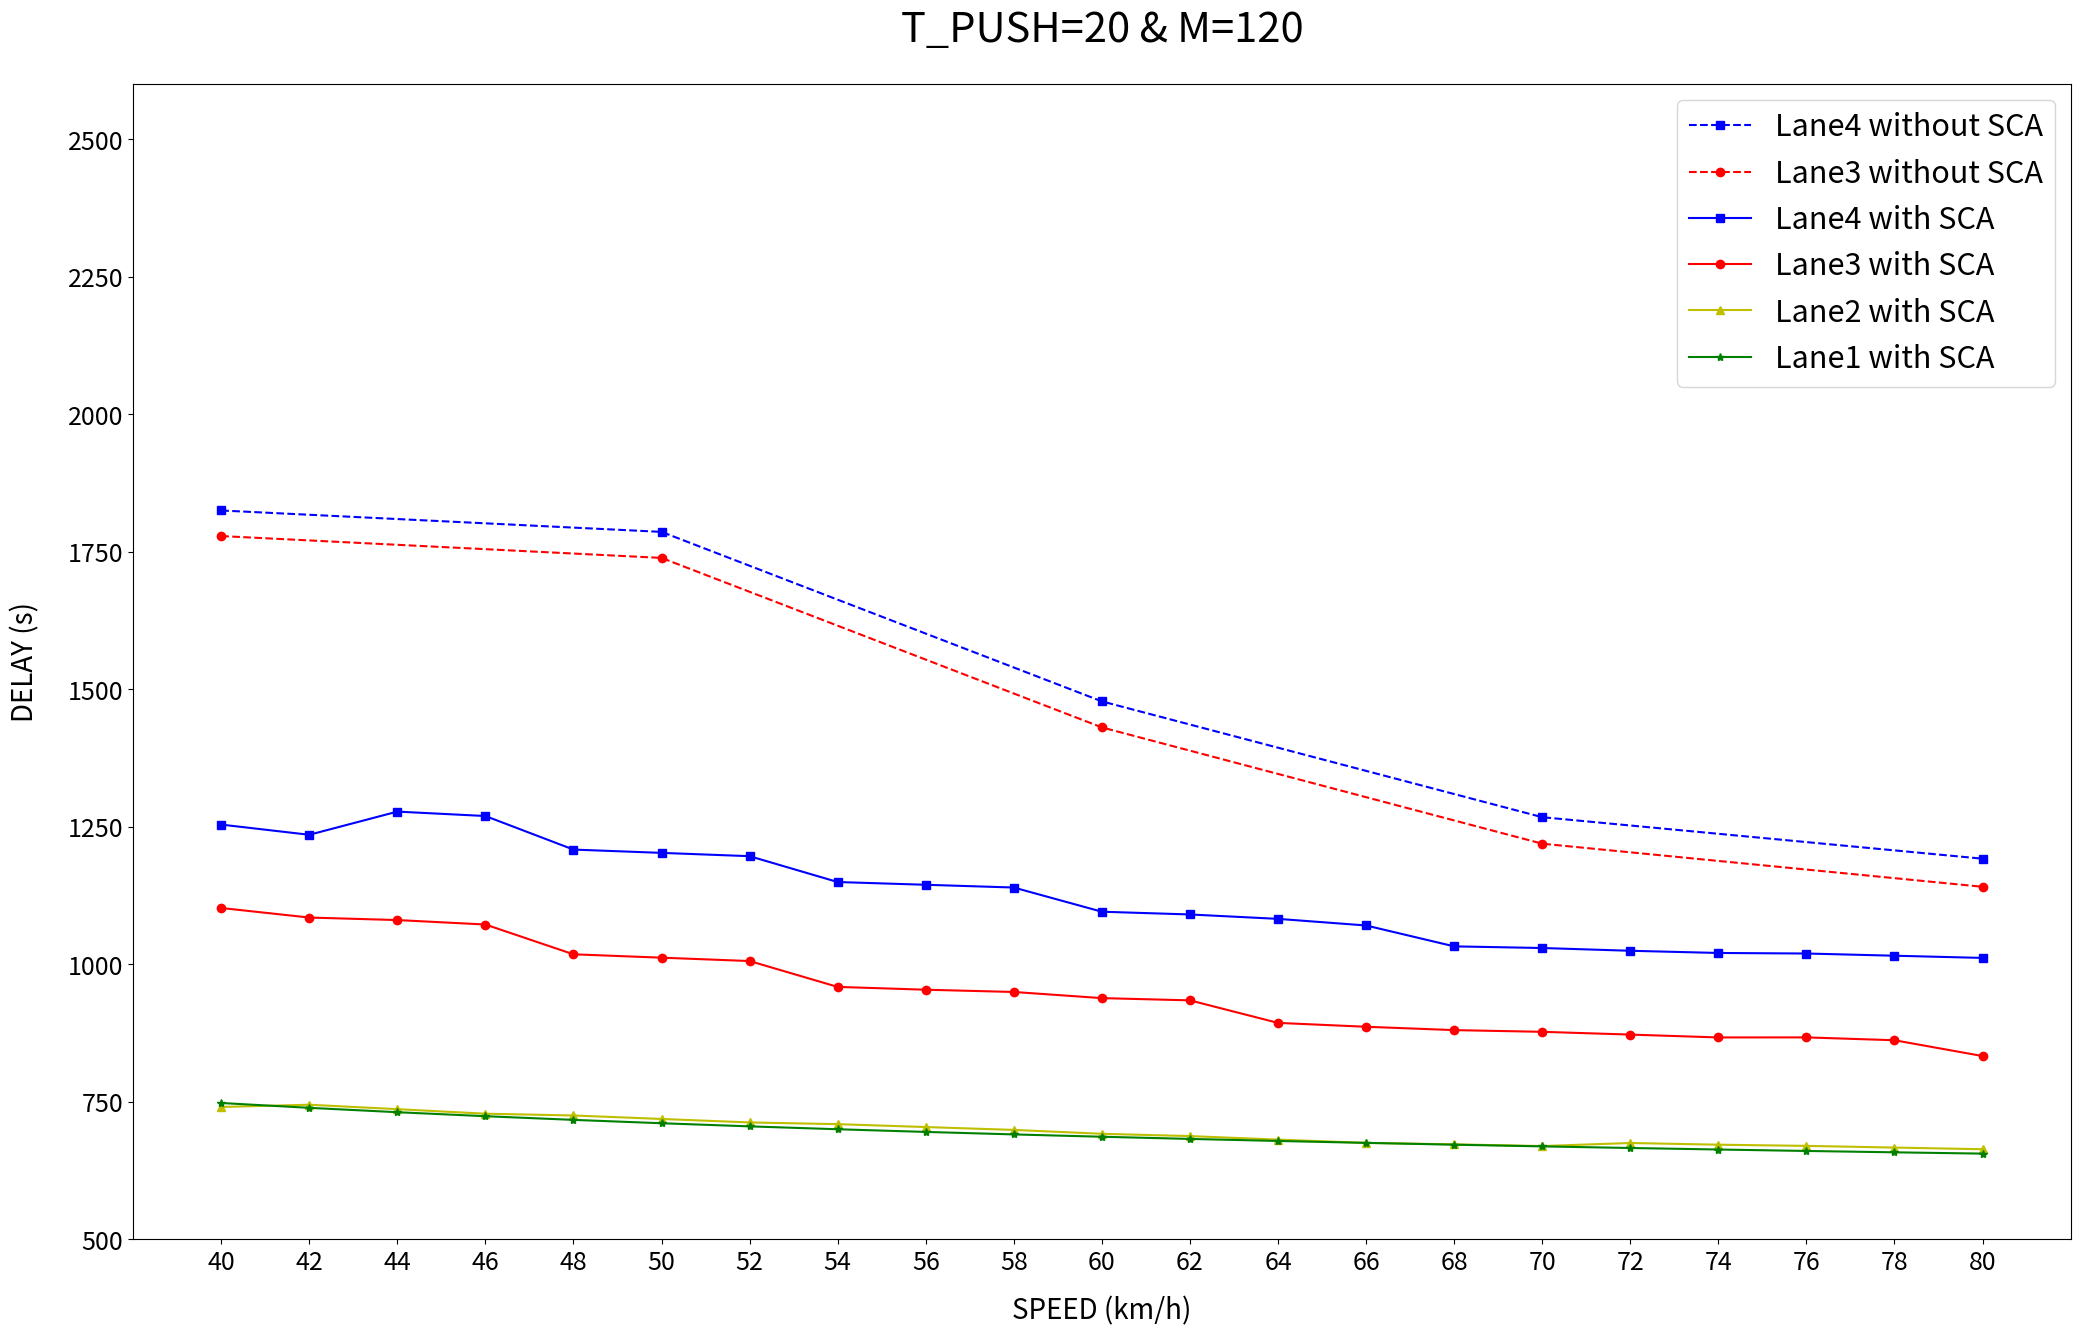

Reproduce this figure in Python.
import matplotlib.pyplot as plt

from matplotlib.pyplot import MultipleLocator

SPEED = [40,
42,
44,
46,
48,
50,
52,
54,
56,
58,
60,
62,
64,
66,
68,
70,
72,
74,
76,
78,
80
]

SPEED_NOSCA = [40,
50,
60,
70,
80
]

values = ['40','42','44','46','48', '50','52','54','56','58', '60', '62', '64', '66', '68', '70','72','74','76','78', '80']

lane4 = [1254.28,
1235.75,
1277.88,
1269.87,
1208.85,
1202.85,
1196.85,
1149.85,
1144.85,
1139.85,
1095.87,
1090.87,
1082.86,
1070.85,
1032.87,
1029.87,
1024.87,
1020.87,
1019.87,
1015.87,
1011.87
]

lane3 = [1102.64,
1085.28,
1080.7,
1072.59,
1018.45,
1012.31,
1006.19,
959.17,
954.06,
949.95,
938.78,
934.7,
893.73,
886.68,
880.59,
877.52,
872.46,
867.28,
867.36,
862.19,
833.45
]

lane2=[740.87,
744.92,
736.9,
728.61,
725.4,
719.07,
712.75,
709.61,
704.36,
699.16,
692.1,
687.91,
681.48,
675.57,
672.91,
669.81,
675.37,
672.27,
670.12,
667.06,
664.02
]

lane1=[
748.07,
739.31,
731.34,
724.07,
717.4,
711.27,
705.6,
700.36,
695.49,
690.96,
686.73,
682.77,
679.06,
675.57,
672.29,
669.2,
666.27,
663.51,
660.89,
658.41,
656.05
]

lane4_NOSCA=[1825.38,
1786.48,
1478.3,
1267.73,
1192.28]

lane3_NOSCA=[1778.88,
1739.14,
1431,
1219.54,
1141.2,]

plt.figure(figsize=(25, 15), dpi=100, linewidth=2)

plt.xticks(SPEED,values, fontsize=18)
plt.yticks(fontsize=18)

plt.plot(SPEED_NOSCA, lane4_NOSCA, 's--', color='b', label="Lane4 without SCA")
plt.plot(SPEED_NOSCA, lane3_NOSCA, 'o--', color='r', label="Lane3 without SCA" )
plt.plot(SPEED, lane4, 's-', color='b', label="Lane4 with SCA" )
plt.plot(SPEED, lane3, 'o-', color='r', label="Lane3 with SCA" )
plt.plot(SPEED, lane2, '^-', color='y', label="Lane2 with SCA" )
plt.plot(SPEED, lane1, '*-', color='g', label="Lane1 with SCA" )

x_major_locator=MultipleLocator(10)
plt.title("T_PUSH=20 & M=120", x=0.5, y=1.03 , fontsize=30)
plt.xlabel("SPEED (km/h)", fontsize=20, labelpad=15)
plt.ylabel("DELAY (s)", fontsize=20, labelpad=20)
plt.ylim([500,2600])

plt.legend(loc="best", fontsize=22)

plt.show()